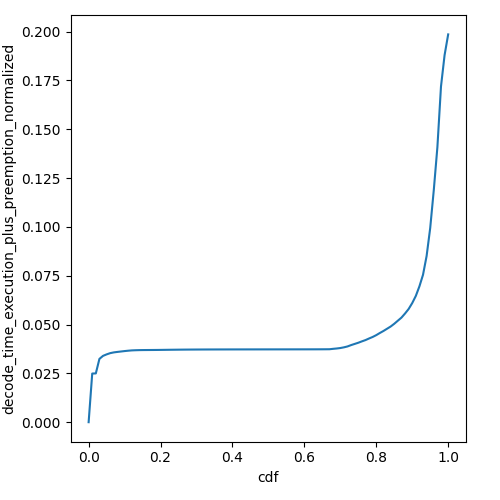

Values plotted in this chart, from the file beside it:
cdf, decode_time_execution_plus_preemption_no…
0.0, 0.0
0.01, 0.0249
0.02, 0.02497
0.03, 0.0324
0.04, 0.03395
0.05, 0.03472
0.06, 0.03535
0.07, 0.03573
0.08, 0.03598
0.09, 0.03619
0.1, 0.03641
0.11, 0.0366
0.12, 0.03675
0.13, 0.03684
0.14, 0.03689
0.15, 0.03692
0.16, 0.03694
0.17, 0.03695
0.18, 0.03697
0.19, 0.03698
0.2, 0.03701
0.21, 0.03703
0.22, 0.03706
0.23, 0.03709
0.24, 0.03711
0.25, 0.03713
0.26, 0.03715
0.27, 0.03716
0.28, 0.03718
0.29, 0.03719
0.3, 0.0372
0.31, 0.03721
0.32, 0.03722
0.33, 0.03722
0.34, 0.03723
0.35, 0.03723
0.36, 0.03724
0.37, 0.03724
0.38, 0.03725
0.39, 0.03725
0.4, 0.03725
0.41, 0.03726
0.42, 0.03726
0.43, 0.03726
0.44, 0.03726
0.45, 0.03726
0.46, 0.03727
0.47, 0.03727
0.48, 0.03727
0.49, 0.03727
0.5, 0.03727
0.51, 0.03728
0.52, 0.03728
0.53, 0.03728
0.54, 0.03728
0.55, 0.03728
0.56, 0.03729
0.57, 0.03729
0.58, 0.03729
0.59, 0.03729
... 41 more rows
